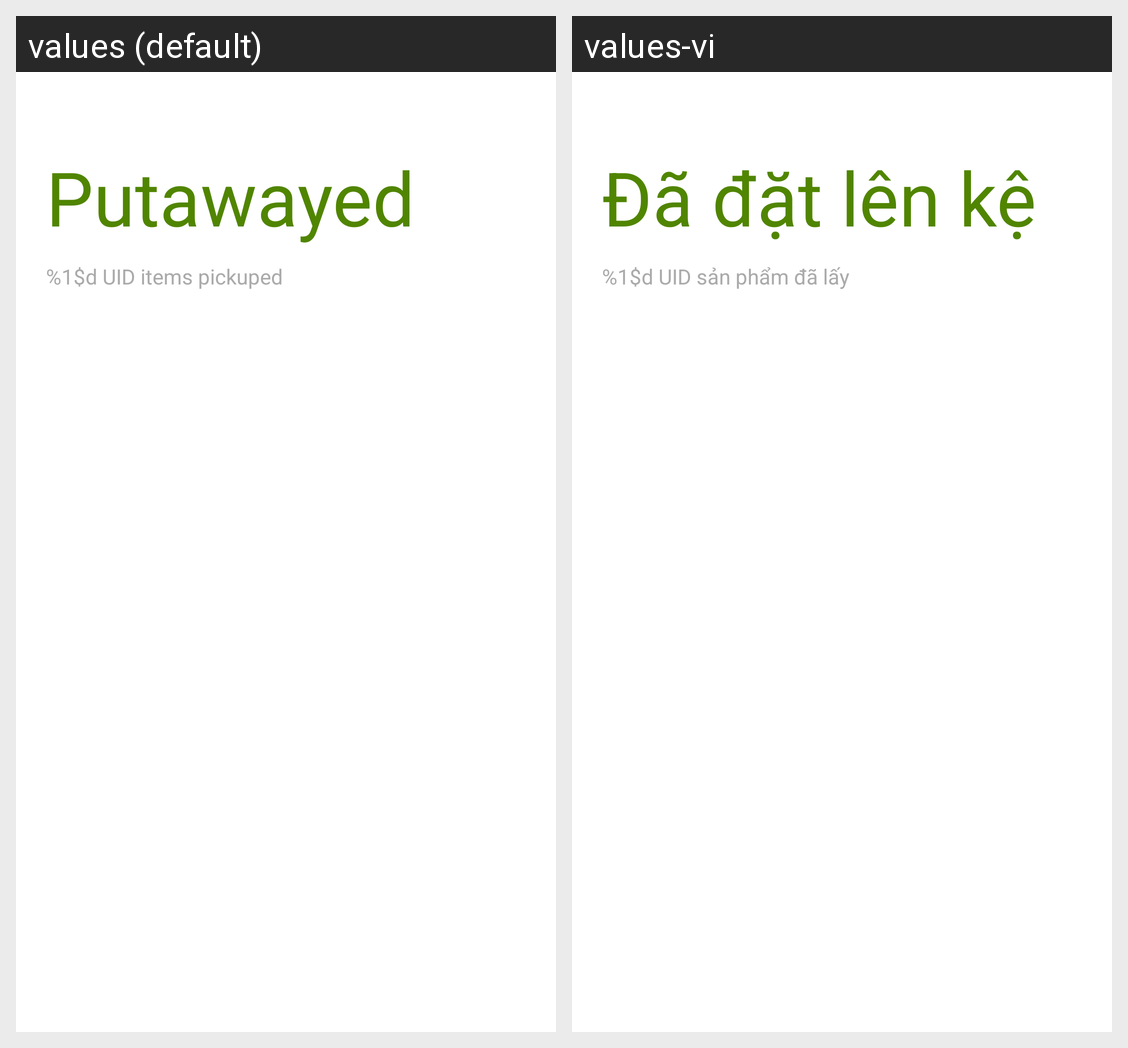

Here is an Android app screen in its default locale and in the app's own translations. Write out the translated-string differences for the strings that appear on this screen.
Android screen res/layout/putawayed_layout.xml rendered under 2 locales, left to right: values (default), values-vi. Device: Nexus 5 (rendered at 1080×1920; each locale shown at half size, 540×960, under a caption strip naming it); theme Theme.AppTheme.
Strings drawn on this screen, with the default value and each locale's value (text and hints the layout hard-codes, and strings that could not be matched under every locale, appear in the picture but are not listed):

putawayed_label
  values: Putawayed
  values-vi: Đã đặt lên kệ

putawayed_remain_item_pickuped
  values: %1$d UID items pickuped
  values-vi: %1$d UID sản phẩm đã lấy
